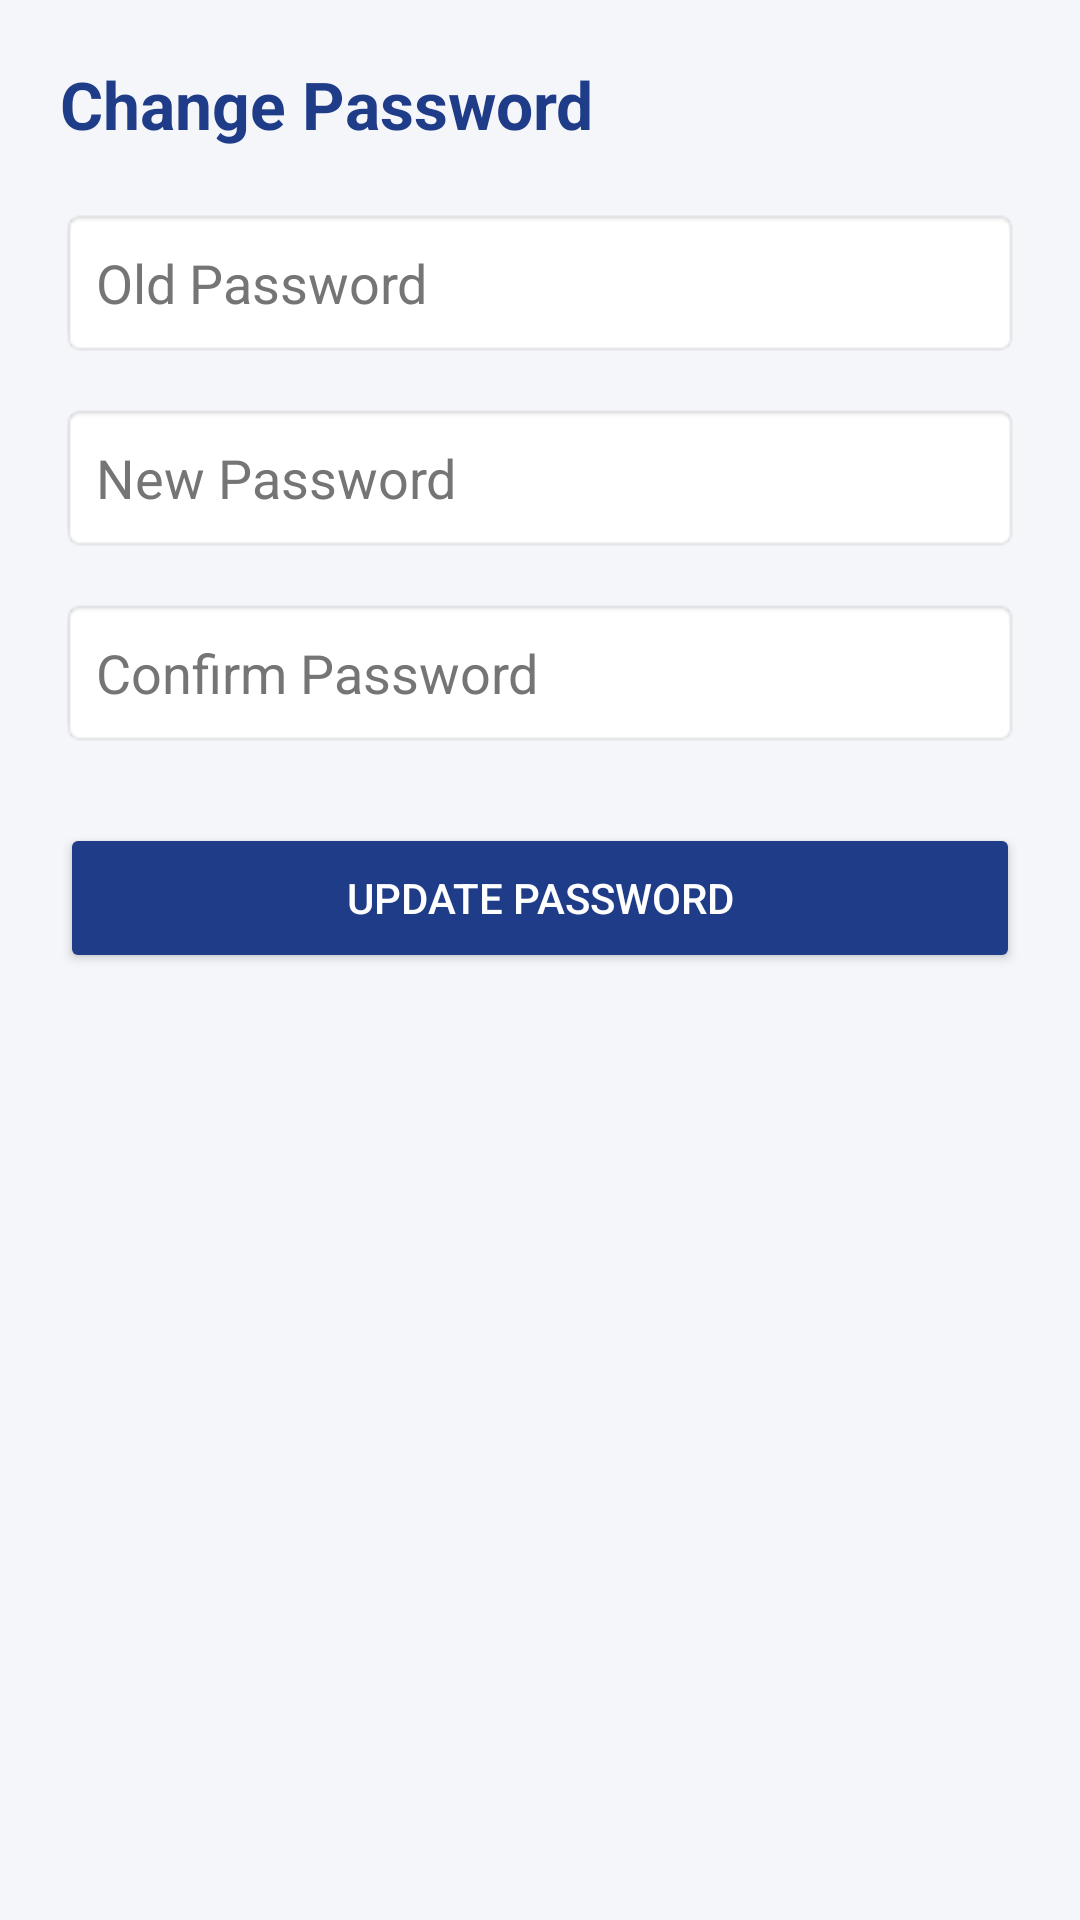

Produce the Android XML layout that renders to this screen, including the resource entries it uses.
<!-- AndroidManifest.xml: application theme Theme.LibraryManagement -->
<!-- res/layout/activity_security.xml -->
<?xml version="1.0" encoding="utf-8"?>
<LinearLayout
    xmlns:android="http://schemas.android.com/apk/res/android"
    xmlns:tools="http://schemas.android.com/tools"
    android:layout_width="match_parent"
    android:layout_height="match_parent"
    android:orientation="vertical"
    android:padding="20dp"
    android:background="#F5F6FA">

    <TextView
        android:layout_width="match_parent"
        android:layout_height="wrap_content"
        android:text="Change Password"
        android:textSize="22sp"
        android:textStyle="bold"
        android:textColor="#1F3C88"
        android:layout_marginBottom="20dp"
        tools:ignore="HardcodedText" />

    <EditText
        android:id="@+id/etOldPassword"
        android:hint="Old Password"
        android:inputType="textPassword"
        android:layout_width="match_parent"
        android:layout_height="50dp"
        android:textColor="#000000"
        android:textColorHint="#757575"
        android:padding="12dp"
        android:background="@android:drawable/editbox_background"
        android:importantForAutofill="no"
        tools:ignore="HardcodedText" />

    <EditText
        android:id="@+id/etNewPassword"
        android:hint="New Password"
        android:inputType="textPassword"
        android:layout_width="match_parent"
        android:layout_height="50dp"
        android:layout_marginTop="15dp"
        android:textColor="#000000"
        android:textColorHint="#757575"
        android:padding="12dp"
        android:background="@android:drawable/editbox_background"
        android:importantForAutofill="no"
        tools:ignore="HardcodedText" />

    <EditText
        android:id="@+id/etConfirmPassword"
        android:hint="Confirm Password"
        android:inputType="textPassword"
        android:layout_width="match_parent"
        android:layout_height="50dp"
        android:layout_marginTop="15dp"
        android:textColor="#000000"
        android:textColorHint="#757575"
        android:padding="12dp"
        android:background="@android:drawable/editbox_background"
        android:importantForAutofill="no"
        tools:ignore="HardcodedText" />

    <Button
        android:id="@+id/btnUpdatePassword"
        android:text="Update Password"
        android:layout_width="match_parent"
        android:layout_height="50dp"
        android:layout_marginTop="25dp"
        android:textColor="@android:color/white"
        android:backgroundTint="#1F3C88"
        tools:ignore="HardcodedText" />

</LinearLayout>
<!-- resources referenced by this layout -->
<resources>
  <style name="Theme.LibraryManagement" parent="Base.Theme.LibraryManagement" />
  <style name="Base.Theme.LibraryManagement" parent="Theme.Material3.DayNight.NoActionBar">
          
          
      </style>
</resources>
